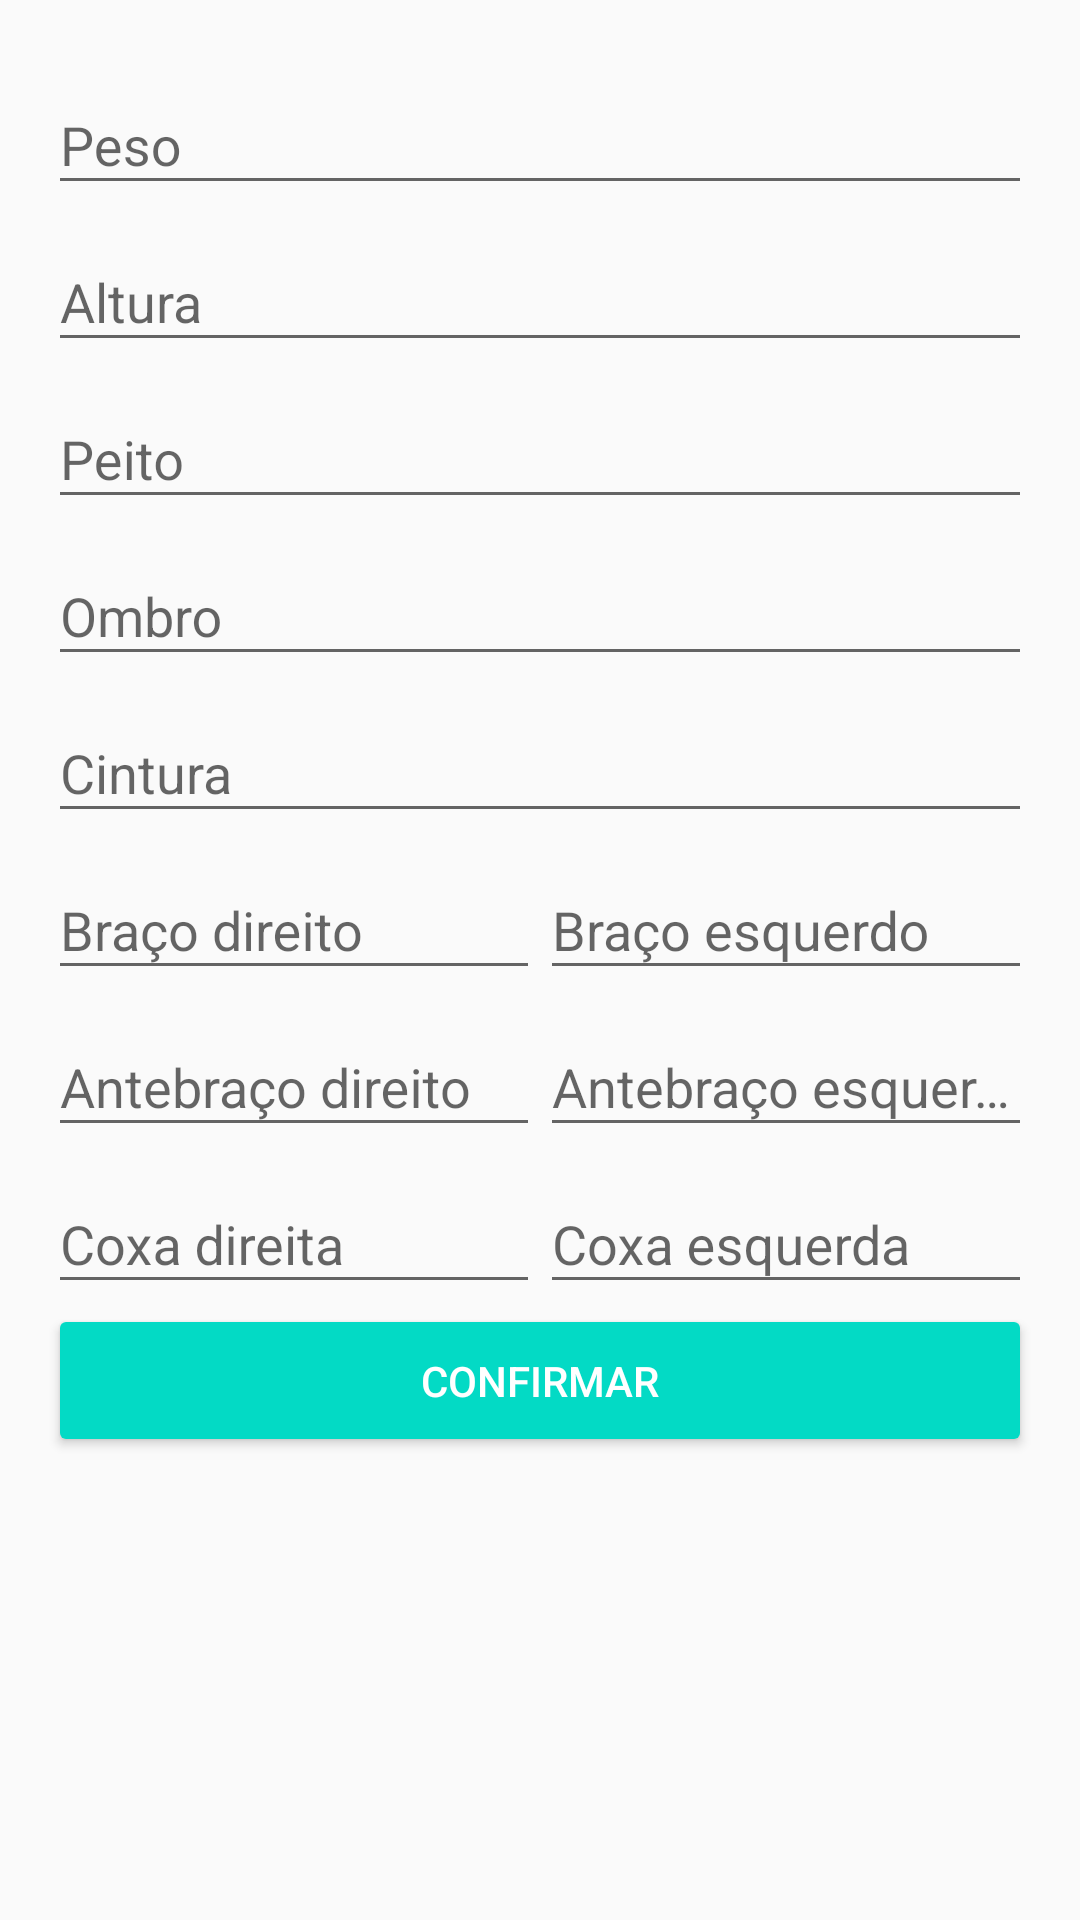

Android layout source for this screen:
<!-- AndroidManifest.xml: application theme AppTheme -->
<!-- res/layout/activity_add_physical_aval.xml -->
<?xml version="1.0" encoding="utf-8"?>
<RelativeLayout xmlns:android="http://schemas.android.com/apk/res/android"
    xmlns:tools="http://schemas.android.com/tools"
    android:layout_width="match_parent"
    android:layout_height="match_parent"
    android:paddingBottom="@dimen/activity_vertical_margin"
    android:paddingLeft="@dimen/activity_horizontal_margin"
    android:paddingRight="@dimen/activity_horizontal_margin"
    android:paddingTop="@dimen/activity_vertical_margin"
    tools:context=".physical.AddPhysicalAvalActivity">

    <LinearLayout
        android:id="@+id/linearLayout"
        android:layout_width="match_parent"
        android:layout_height="wrap_content"
        android:layout_alignParentLeft="true"
        android:layout_alignParentStart="true"
        android:layout_alignParentTop="true"
        android:orientation="vertical">

        <android.support.design.widget.TextInputLayout
            android:layout_width="match_parent"
            android:layout_height="wrap_content">

            <EditText
                android:id="@+id/pesoAdd"
                android:layout_width="match_parent"
                android:layout_height="wrap_content"
                android:hint="@string/prompt_peso"
                android:inputType="number"
                android:maxLines="1"
                android:singleLine="true" />

        </android.support.design.widget.TextInputLayout>

        <android.support.design.widget.TextInputLayout
            android:layout_width="match_parent"
            android:layout_height="wrap_content">

            <EditText
                android:id="@+id/alturaAdd"
                android:layout_width="match_parent"
                android:layout_height="wrap_content"
                android:hint="@string/prompt_altura"
                android:inputType="number"
                android:maxLines="1"
                android:singleLine="true" />

        </android.support.design.widget.TextInputLayout>

        <android.support.design.widget.TextInputLayout
            android:layout_width="match_parent"
            android:layout_height="wrap_content">

            <EditText
                android:id="@+id/peitoAdd"
                android:layout_width="match_parent"
                android:layout_height="wrap_content"
                android:hint="@string/prompt_peito"
                android:inputType="number"
                android:maxLines="1"
                android:singleLine="true" />

        </android.support.design.widget.TextInputLayout>

        <android.support.design.widget.TextInputLayout
            android:layout_width="match_parent"
            android:layout_height="wrap_content">

            <EditText
                android:id="@+id/ombroAdd"
                android:layout_width="match_parent"
                android:layout_height="wrap_content"
                android:hint="@string/prompt_ombro"
                android:inputType="number"
                android:maxLines="1"
                android:singleLine="true" />

        </android.support.design.widget.TextInputLayout>

        <android.support.design.widget.TextInputLayout
            android:layout_width="match_parent"
            android:layout_height="wrap_content">

            <EditText
                android:id="@+id/cinturaAdd"
                android:layout_width="match_parent"
                android:layout_height="wrap_content"
                android:hint="@string/prompt_cintura"
                android:inputType="number"
                android:maxLines="1"
                android:singleLine="true" />

        </android.support.design.widget.TextInputLayout>

        <LinearLayout
            android:layout_width="match_parent"
            android:layout_height="wrap_content"
            android:layout_alignParentLeft="true"
            android:layout_alignParentStart="true"
            android:layout_alignParentTop="true"
            android:baselineAligned="false"
            android:orientation="horizontal">

            <android.support.design.widget.TextInputLayout
                android:layout_width="match_parent"
                android:layout_height="wrap_content"
                android:layout_weight="1">

                <EditText
                    android:id="@+id/bracoDirAdd"
                    android:layout_width="match_parent"
                    android:layout_height="wrap_content"
                    android:hint="@string/prompt_bra_direito"
                    android:inputType="number"
                    android:maxLines="1"
                    android:singleLine="true" />

            </android.support.design.widget.TextInputLayout>

            <android.support.design.widget.TextInputLayout
                android:layout_width="match_parent"
                android:layout_height="wrap_content"
                android:layout_weight="1">

                <EditText
                    android:id="@+id/bracoEsqAdd"
                    android:layout_width="match_parent"
                    android:layout_height="wrap_content"
                    android:hint="@string/prompt_bra_esquerdo"
                    android:inputType="number"
                    android:maxLines="1"
                    android:singleLine="true" />

            </android.support.design.widget.TextInputLayout>
        </LinearLayout>

        <LinearLayout
            android:layout_width="fill_parent"
            android:layout_height="wrap_content"
            android:baselineAligned="false"
            android:orientation="horizontal">

            <android.support.design.widget.TextInputLayout
                android:layout_width="match_parent"
                android:layout_height="wrap_content"
                android:layout_weight="1">

                <EditText
                    android:id="@+id/AntBracoDirAdd"
                    android:layout_width="match_parent"
                    android:layout_height="wrap_content"
                    android:hint="@string/prompt_ant_direito"
                    android:inputType="number"
                    android:maxLines="1"
                    android:singleLine="true" />

            </android.support.design.widget.TextInputLayout>

            <android.support.design.widget.TextInputLayout
                android:layout_width="match_parent"
                android:layout_height="match_parent"
                android:layout_weight="1">

                <EditText
                    android:id="@+id/AntBracoEsqAdd"
                    android:layout_width="match_parent"
                    android:layout_height="wrap_content"
                    android:hint="@string/prompt_ant_esquerdo"
                    android:inputType="number"
                    android:maxLines="1"
                    android:singleLine="true" />

            </android.support.design.widget.TextInputLayout>
        </LinearLayout>

        <LinearLayout
            android:layout_width="fill_parent"
            android:layout_height="wrap_content"
            android:baselineAligned="false"
            android:orientation="horizontal">

            <android.support.design.widget.TextInputLayout
                android:layout_width="match_parent"
                android:layout_height="wrap_content"
                android:layout_weight="1">

                <EditText
                    android:id="@+id/coxaDirAdd"
                    android:layout_width="match_parent"
                    android:layout_height="wrap_content"
                    android:hint="@string/prompt_coxa_direita"
                    android:inputType="number"
                    android:maxLines="1"
                    android:singleLine="true" />

            </android.support.design.widget.TextInputLayout>

            <android.support.design.widget.TextInputLayout
                android:layout_width="match_parent"
                android:layout_height="match_parent"
                android:layout_weight="1">

                <EditText
                    android:id="@+id/coxaEsqAdd"
                    android:layout_width="match_parent"
                    android:layout_height="wrap_content"
                    android:hint="@string/prompt_coxa_esquerda"
                    android:inputType="number"
                    android:maxLines="1"
                    android:singleLine="true" />

            </android.support.design.widget.TextInputLayout>
        </LinearLayout>
    </LinearLayout>

    <Button
        android:id="@+id/buttonAdd"
        style="@style/Widget.AppCompat.Button.Colored"
        android:layout_width="match_parent"
        android:layout_height="wrap_content"
        android:text="Confirmar"
        android:layout_below="@+id/linearLayout"
        android:layout_alignParentRight="true"
        android:layout_alignParentEnd="true"
        android:paddingBottom="@dimen/activity_vertical_margin"
        android:paddingTop="@dimen/activity_vertical_margin"/>
</RelativeLayout>
<!-- resources referenced by this layout -->
<resources>
  <dimen name="activity_horizontal_margin">16dp</dimen>
  <dimen name="activity_vertical_margin">16dp</dimen>
  <string name="prompt_altura">Altura</string>
  <string name="prompt_ant_direito">Antebraço direito</string>
  <string name="prompt_ant_esquerdo">Antebraço esquerdo</string>
  <string name="prompt_bra_direito">Braço direito</string>
  <string name="prompt_bra_esquerdo">Braço esquerdo</string>
  <string name="prompt_cintura">Cintura</string>
  <string name="prompt_coxa_direita">Coxa direita</string>
  <string name="prompt_coxa_esquerda">Coxa esquerda</string>
  <string name="prompt_ombro">Ombro</string>
  <string name="prompt_peito">Peito</string>
  <string name="prompt_peso">Peso</string>
  <style name="AppTheme" parent="Theme.AppCompat.Light.DarkActionBar">
          
          <item name="colorPrimary">@color/colorPrimary</item>
          <item name="colorPrimaryDark">@color/colorPrimaryDark</item>
          <item name="colorAccent">@color/colorAccent</item>
      </style>
  <!-- not gathered from this repository: default colours our renderer supplied (Android Studio template values) -->
  <color name="colorPrimary">#FF6200EE</color>
  <color name="colorPrimaryDark">#FF3700B3</color>
  <color name="colorAccent">#FF03DAC5</color>
</resources>
